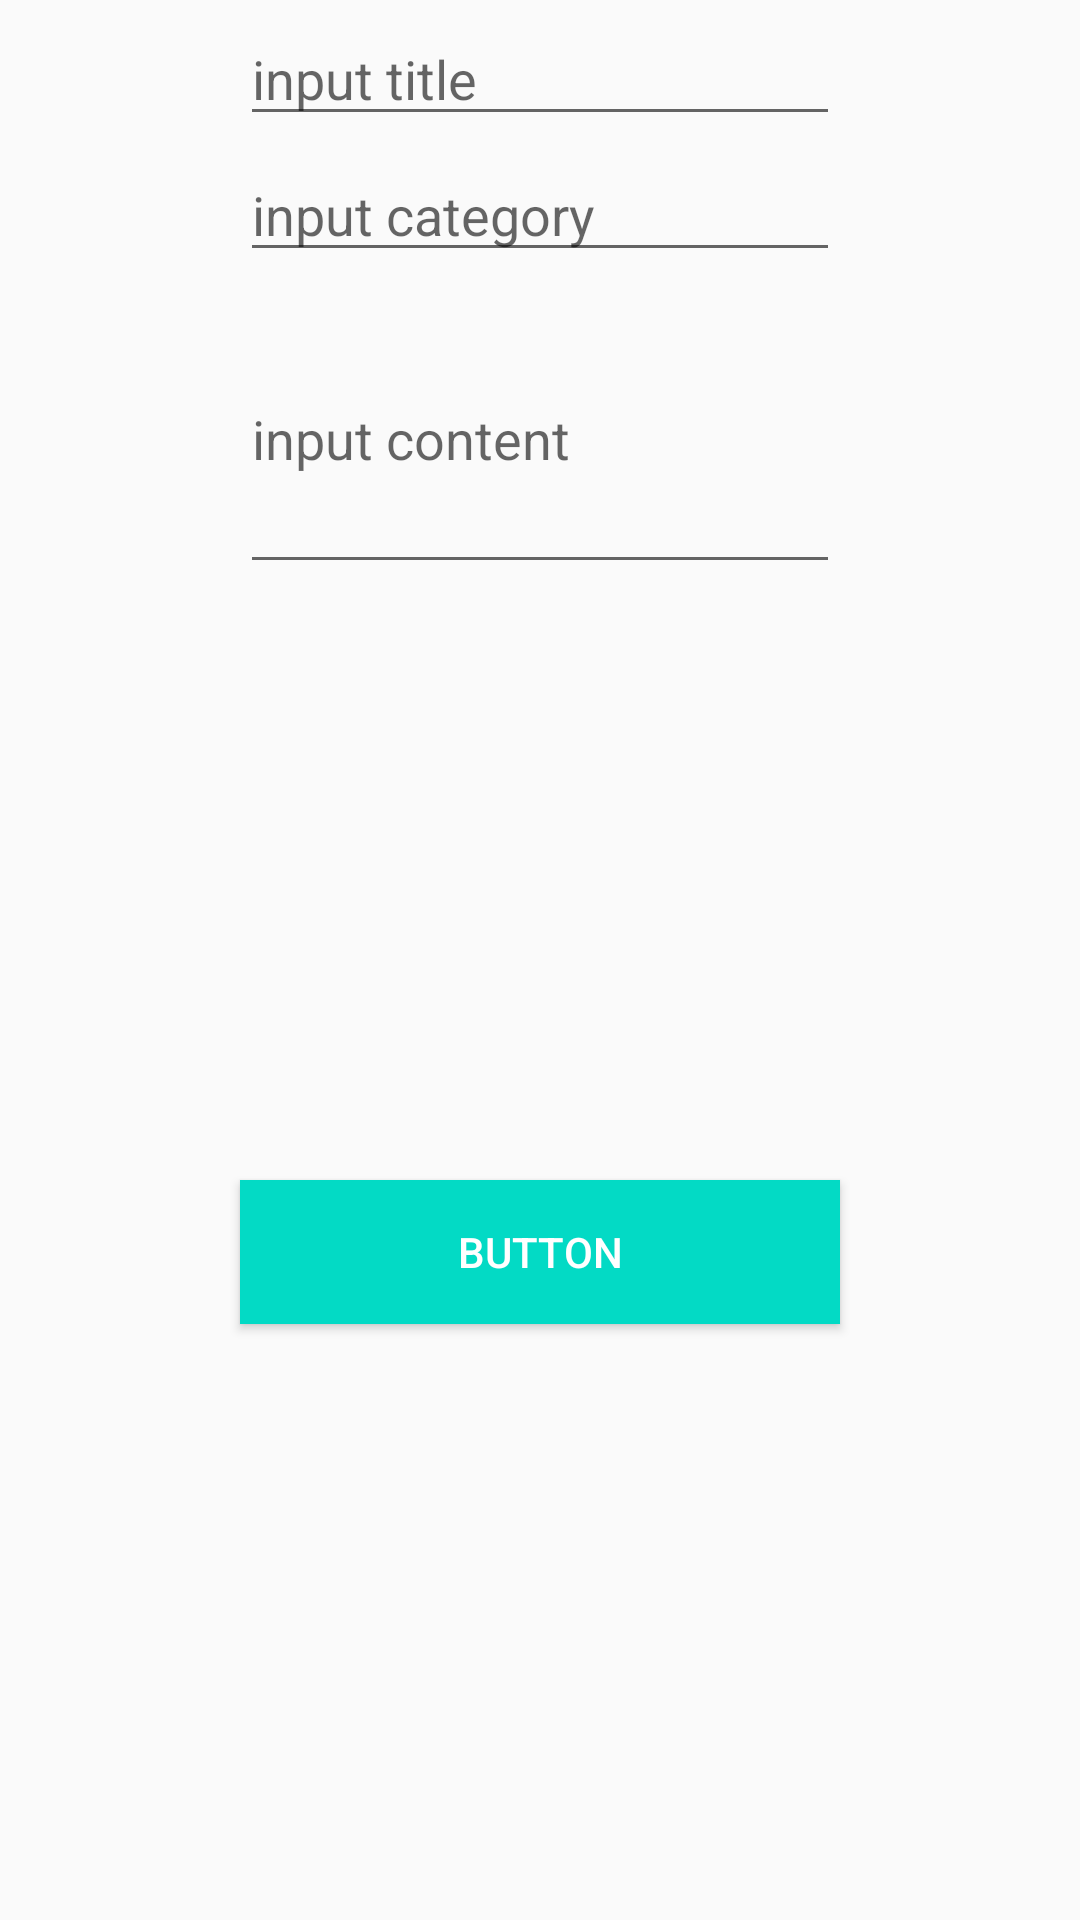

Here is an Android app screen rendered from its layout file. Give the layout XML and the strings, colors and styles it references.
<!-- AndroidManifest.xml: application theme Theme.Publisher -->
<!-- res/layout/publish_article_dialog.xml -->
<layout xmlns:android="http://schemas.android.com/apk/res/android"
    xmlns:app="http://schemas.android.com/apk/res-auto"
    xmlns:tools="http://schemas.android.com/tools"
    tools:context=".publisharticle.PublishArticleDialog">

    <data>

    </data>

    <androidx.constraintlayout.widget.ConstraintLayout
        android:layout_width="wrap_content"
        android:layout_height="wrap_content">

        <EditText
            android:id="@+id/input_title"
            android:layout_width="200dp"
            android:layout_height="wrap_content"
            android:layout_marginStart="4dp"
            android:layout_marginTop="4dp"
            android:layout_marginEnd="4dp"
            android:ems="10"
            android:hint="input title"
            android:inputType="textPersonName"
            app:layout_constraintEnd_toEndOf="parent"
            app:layout_constraintStart_toStartOf="parent"
            app:layout_constraintTop_toTopOf="parent" />

        <EditText
            android:id="@+id/input_cateogry"
            android:layout_width="0dp"
            android:layout_height="wrap_content"
            android:layout_marginTop="4dp"
            android:ems="10"
            android:hint="input category"
            android:inputType="textPersonName"
            app:layout_constraintEnd_toEndOf="@+id/input_title"
            app:layout_constraintStart_toStartOf="@+id/input_title"
            app:layout_constraintTop_toBottomOf="@+id/input_title" />

        <EditText
            android:id="@+id/input_content"
            android:layout_width="0dp"
            android:layout_height="100dp"
            android:layout_marginTop="4dp"
            android:ems="10"
            android:hint="input content"
            android:inputType="textPersonName"
            app:layout_constraintEnd_toEndOf="@+id/input_cateogry"
            app:layout_constraintStart_toStartOf="@+id/input_cateogry"
            app:layout_constraintTop_toBottomOf="@+id/input_cateogry" />

        <Button
            android:id="@+id/button"
            android:layout_width="0dp"
            android:layout_height="wrap_content"
            android:layout_marginTop="4dp"
            android:layout_marginBottom="4dp"
            android:text="Button"
            android:textColor="@color/white"
            android:background="@color/teal_200"
            app:layout_constraintBottom_toBottomOf="parent"
            app:layout_constraintEnd_toEndOf="@+id/input_content"
            app:layout_constraintStart_toStartOf="@+id/input_content"
            app:layout_constraintTop_toBottomOf="@+id/input_content" />
    </androidx.constraintlayout.widget.ConstraintLayout>

</layout>
<!-- resources referenced by this layout -->
<resources>
  <style name="Theme.Publisher" parent="Theme.AppCompat.Light.NoActionBar">
          
          <item name="colorPrimary">@color/purple_500</item>
          <item name="colorPrimaryVariant">@color/purple_700</item>
          <item name="colorOnPrimary">@color/white</item>
          
          <item name="colorSecondary">@color/teal_200</item>
          <item name="colorSecondaryVariant">@color/teal_700</item>
          <item name="colorOnSecondary">@color/black</item>
          
          <item name="android:statusBarColor" tools:targetApi="l">?attr/colorPrimaryVariant</item>
          
      </style>
  <!-- not gathered from this repository: default colours our renderer supplied (Android Studio template values) -->
  <color name="purple_500">#FF6200EE</color>
  <color name="purple_700">#FF3700B3</color>
  <color name="teal_200">#FF03DAC5</color>
  <color name="teal_700">#FF018786</color>
  <color name="black">#FF000000</color>
  <color name="white">#FFFFFFFF</color>
</resources>
